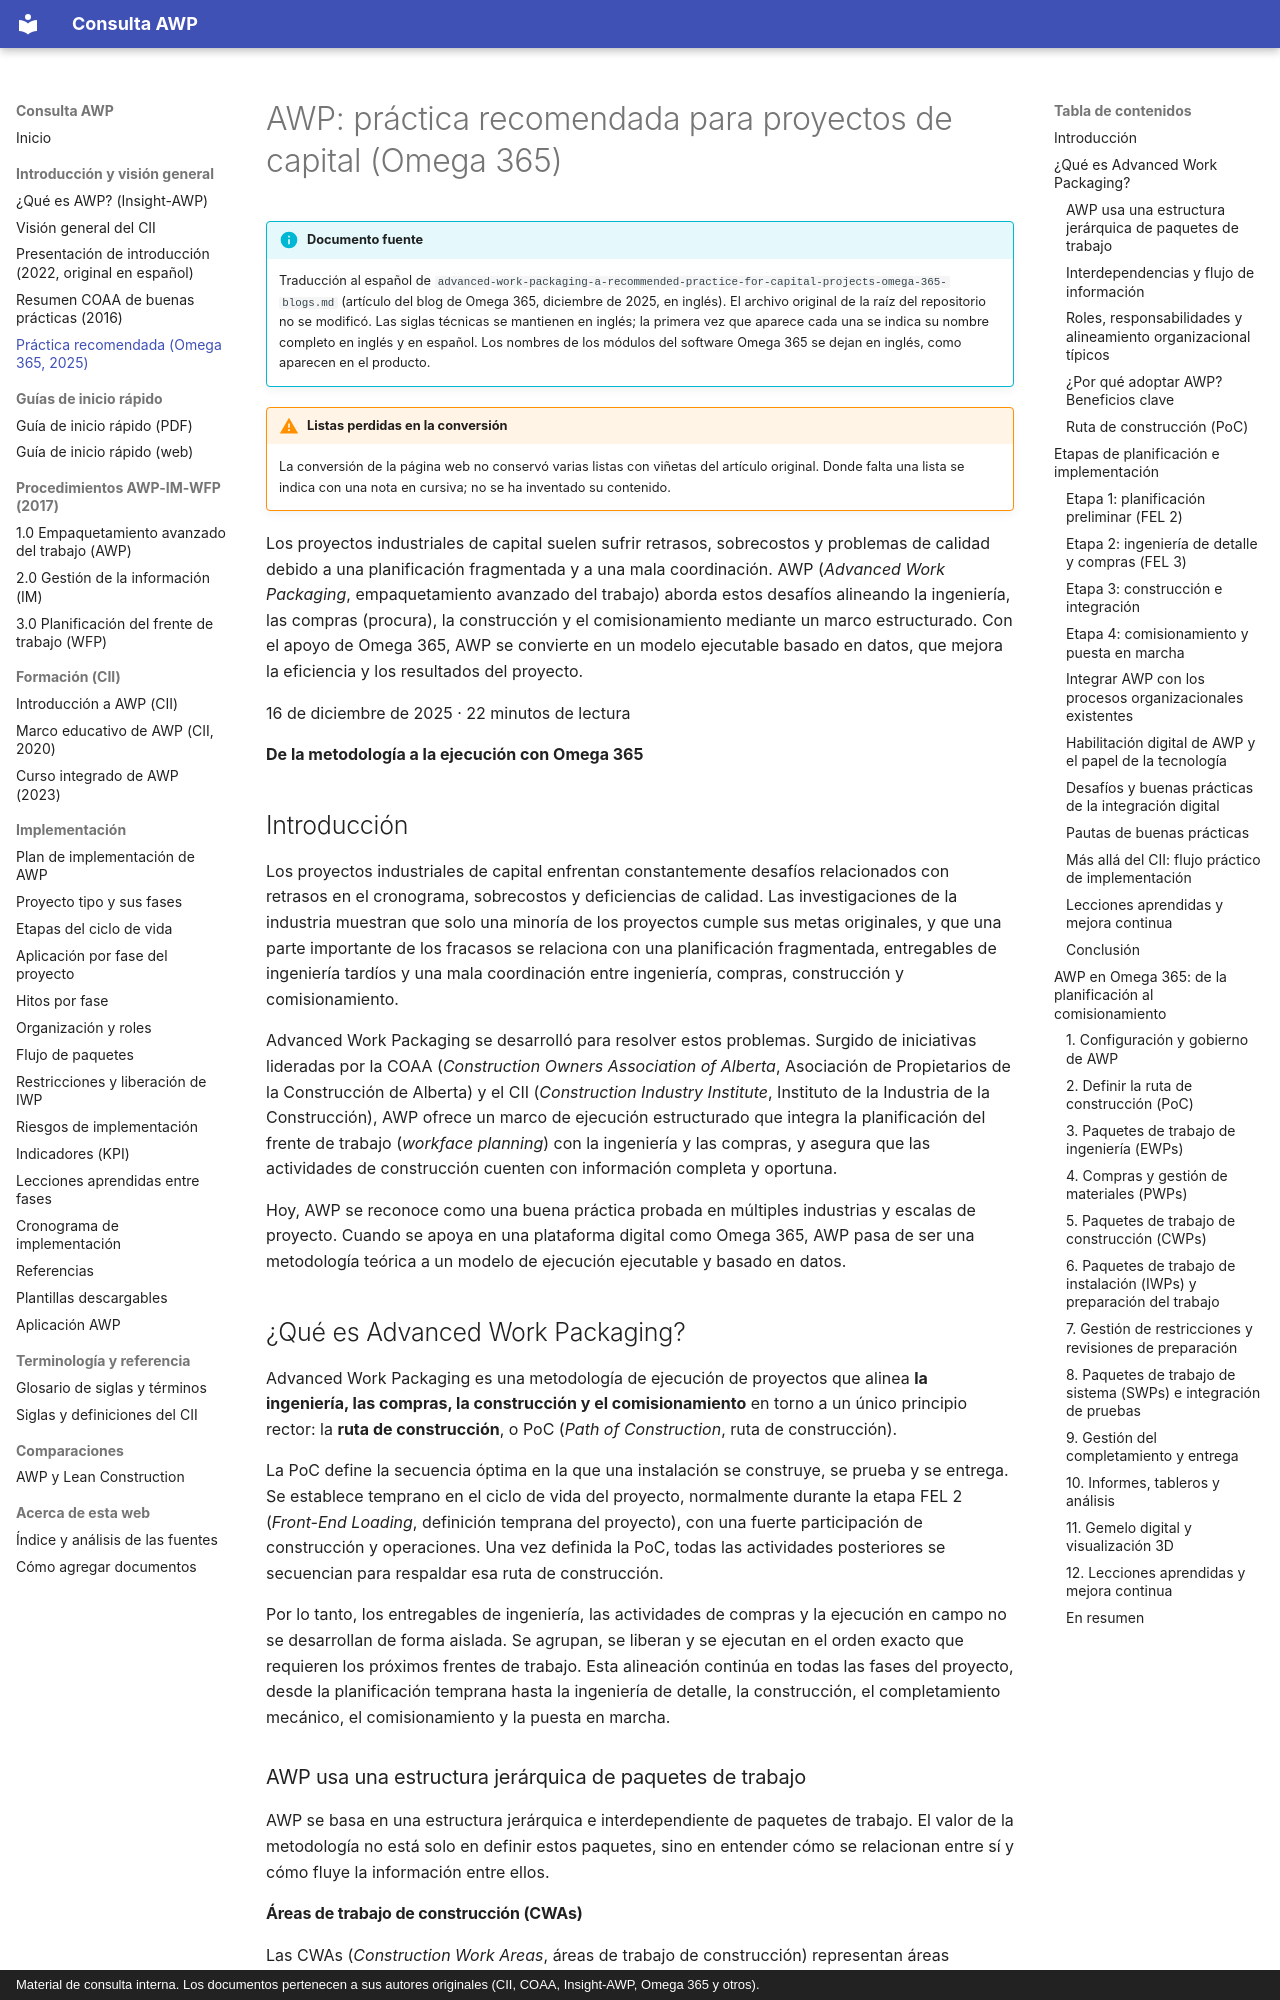

repository: ehchavezm-hub/01-awp · page: introduccion/practica-recomendada-omega-365/index.html · generator: mkdocs · copyright: Material de consulta interna. Los documentos pertenecen a sus autores originales (CII, COAA, Insight-AWP, Omega 365 y otros).

# AWP: práctica recomendada para proyectos de capital (Omega 365)

<div data-search-exclude markdown>

!!! info "Documento fuente"
    Traducción al español de `advanced-work-packaging-a-recommended-practice-for-capital-projects-omega-365-blogs.md` (artículo del blog de Omega 365, diciembre de 2025, en inglés). El archivo original de la raíz del repositorio no se modificó. Las siglas técnicas se mantienen en inglés; la primera vez que aparece cada una se indica su nombre completo en inglés y en español. Los nombres de los módulos del software Omega 365 se dejan en inglés, como aparecen en el producto.

!!! warning "Listas perdidas en la conversión"
    La conversión de la página web no conservó varias listas con viñetas del artículo original. Donde falta una lista se indica con una nota en cursiva; no se ha inventado su contenido.

</div>

Los proyectos industriales de capital suelen sufrir retrasos, sobrecostos y problemas de calidad debido a una planificación fragmentada y a una mala coordinación. AWP (*Advanced Work Packaging*, empaquetamiento avanzado del trabajo) aborda estos desafíos alineando la ingeniería, las compras (procura), la construcción y el comisionamiento mediante un marco estructurado. Con el apoyo de Omega 365, AWP se convierte en un modelo ejecutable basado en datos, que mejora la eficiencia y los resultados del proyecto.

16 de diciembre de 2025 · 22 minutos de lectura

**De la metodología a la ejecución con Omega 365**

## Introducción

Los proyectos industriales de capital enfrentan constantemente desafíos relacionados con retrasos en el cronograma, sobrecostos y deficiencias de calidad. Las investigaciones de la industria muestran que solo una minoría de los proyectos cumple sus metas originales, y que una parte importante de los fracasos se relaciona con una planificación fragmentada, entregables de ingeniería tardíos y una mala coordinación entre ingeniería, compras, construcción y comisionamiento.

Advanced Work Packaging se desarrolló para resolver estos problemas. Surgido de iniciativas lideradas por la COAA (*Construction Owners Association of Alberta*, Asociación de Propietarios de la Construcción de Alberta) y el CII (*Construction Industry Institute*, Instituto de la Industria de la Construcción), AWP ofrece un marco de ejecución estructurado que integra la planificación del frente de trabajo (*workface planning*) con la ingeniería y las compras, y asegura que las actividades de construcción cuenten con información completa y oportuna.

Hoy, AWP se reconoce como una buena práctica probada en múltiples industrias y escalas de proyecto. Cuando se apoya en una plataforma digital como Omega 365, AWP pasa de ser una metodología teórica a un modelo de ejecución ejecutable y basado en datos.

## ¿Qué es Advanced Work Packaging?

Advanced Work Packaging es una metodología de ejecución de proyectos que alinea **la ingeniería, las compras, la construcción y el comisionamiento** en torno a un único principio rector: la **ruta de construcción**, o PoC (*Path of Construction*, ruta de construcción).

La PoC define la secuencia óptima en la que una instalación se construye, se prueba y se entrega. Se establece temprano en el ciclo de vida del proyecto, normalmente durante la etapa FEL 2 (*Front-End Loading*, definición temprana del proyecto), con una fuerte participación de construcción y operaciones. Una vez definida la PoC, todas las actividades posteriores se secuencian para respaldar esa ruta de construcción.

Por lo tanto, los entregables de ingeniería, las actividades de compras y la ejecución en campo no se desarrollan de forma aislada. Se agrupan, se liberan y se ejecutan en el orden exacto que requieren los próximos frentes de trabajo. Esta alineación continúa en todas las fases del proyecto, desde la planificación temprana hasta la ingeniería de detalle, la construcción, el completamiento mecánico, el comisionamiento y la puesta en marcha.
